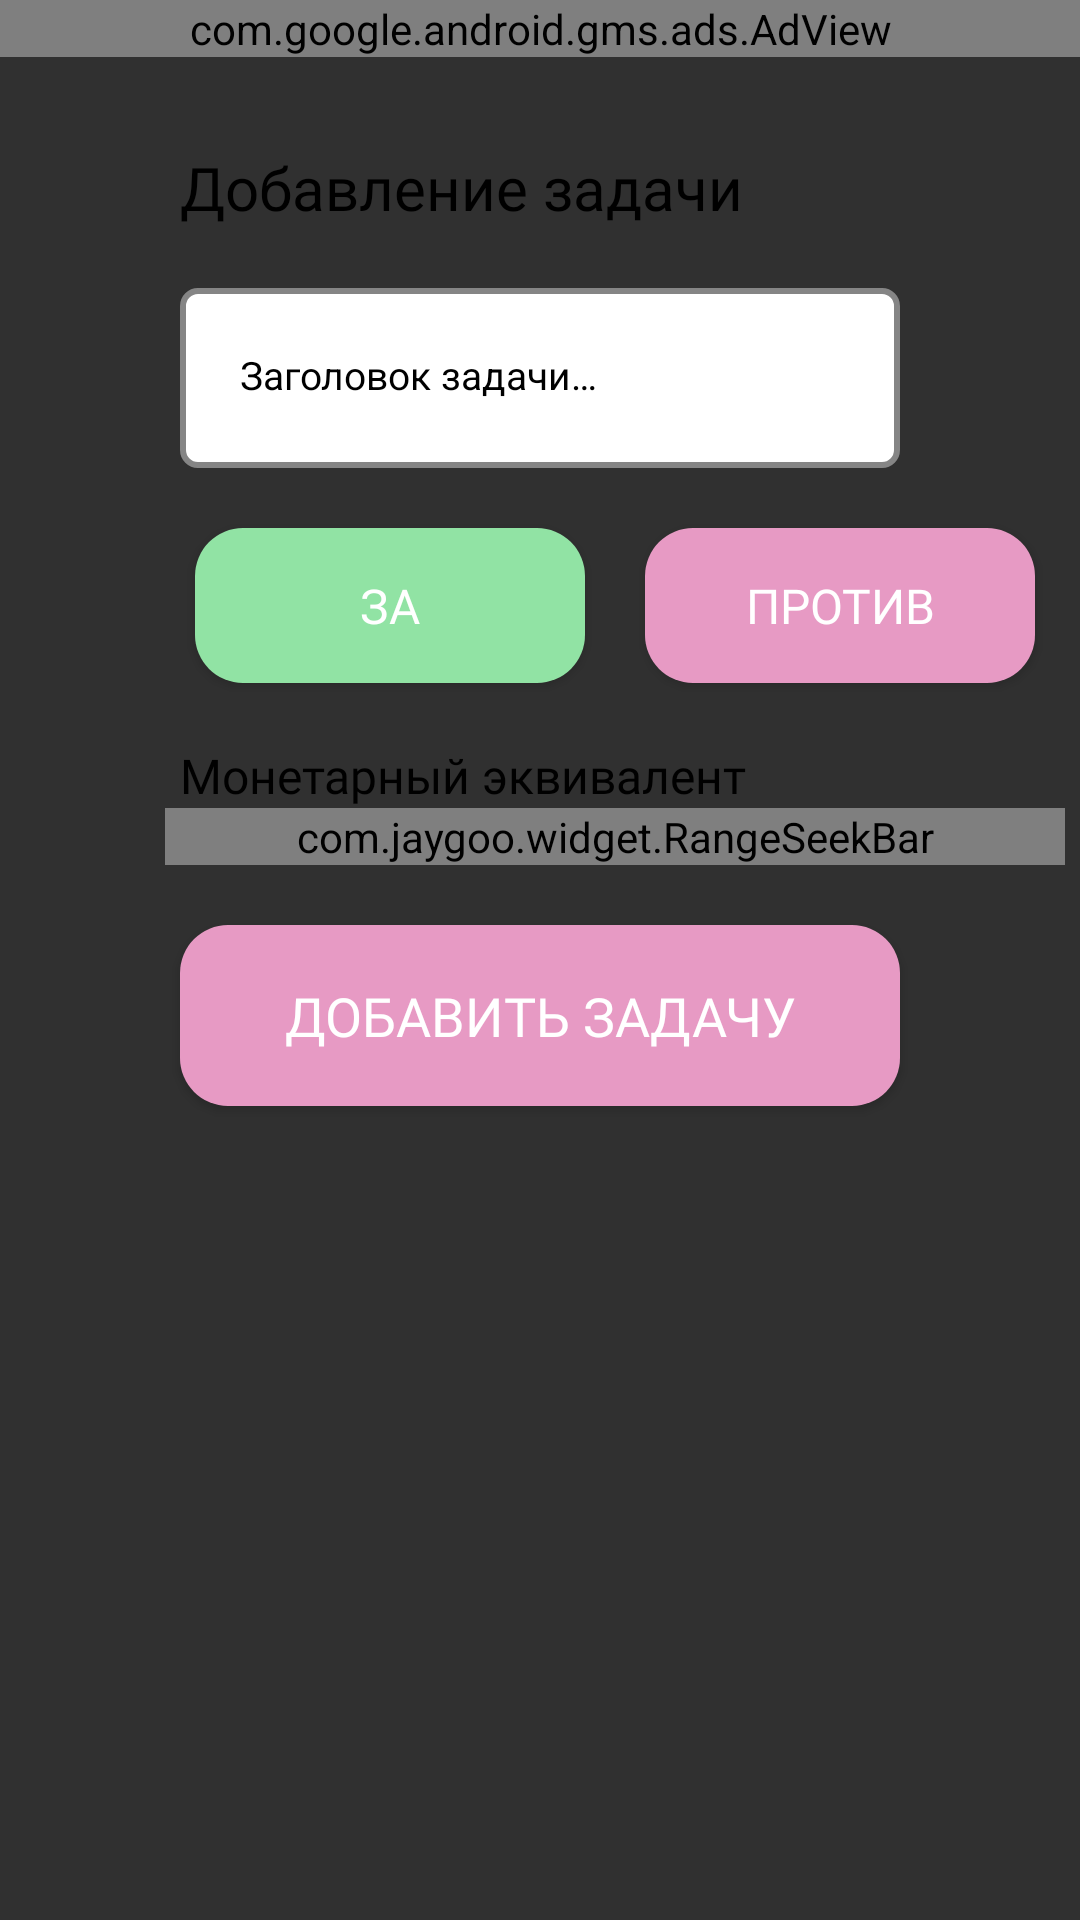

Layout XML and referenced resources for this Android screen:
<!-- AndroidManifest.xml: application theme Theme.SimpleDecideHelper -->
<!-- res/layout/pros_cons_bottom_sheet.xml -->
<?xml version="1.0" encoding="utf-8"?>
<androidx.constraintlayout.widget.ConstraintLayout xmlns:android="http://schemas.android.com/apk/res/android"
    xmlns:app="http://schemas.android.com/apk/res-auto"
    android:id="@+id/bottom_sheet"
    android:layout_width="match_parent"
    android:layout_height="match_parent"
    android:layout_marginBottom="100dp"
    android:paddingBottom="100dp"
    app:behavior_hideable="true"
    app:behavior_peekHeight="0dp"
    app:layout_behavior="com.google.android.material.bottomsheet.BottomSheetBehavior">

    <com.google.android.gms.ads.AdView
        ads:layout_constraintTop_toTopOf="parent"
        ads:layout_constraintStart_toStartOf="parent"
        ads:layout_constraintEnd_toEndOf="parent"
        xmlns:ads="http://schemas.android.com/apk/res-auto"
        android:id="@+id/adView"
        android:layout_width="0dp"
        android:layout_height="wrap_content"
        android:layout_centerHorizontal="true"
        android:layout_alignParentBottom="true"
        ads:adSize="BANNER"
        ads:adUnitId="@string/main_banner">
    </com.google.android.gms.ads.AdView>

    <TextView
        android:id="@+id/dec_add_label"
        android:layout_width="0dp"
        android:layout_height="wrap_content"
        android:layout_marginStart="60dp"
        android:layout_marginTop="30dp"
        android:fontFamily="@font/fira_sans_medium"
        android:text="@string/add_task_label"
        android:textColor="@color/black"
        android:textSize="20sp"
        app:layout_constraintStart_toStartOf="parent"
        app:layout_constraintEnd_toStartOf="@id/close_bottom_sheet"
        app:layout_constraintTop_toBottomOf="@id/adView" />

    <ImageView
        android:id="@+id/close_bottom_sheet"
        android:layout_width="30dp"
        android:layout_height="30dp"
        android:layout_marginTop="30dp"
        android:layout_marginEnd="60dp"
        android:src="@drawable/ic_close"
        app:layout_constraintBottom_toBottomOf="@id/dec_add_label"
        app:layout_constraintEnd_toEndOf="parent"
        app:layout_constraintTop_toTopOf="parent"
        app:tint="@color/gray_3" />

    <EditText
        android:id="@+id/et_task_title"
        android:layout_width="match_parent"
        android:layout_height="60dp"
        android:layout_marginStart="60dp"
        android:layout_marginTop="20dp"
        android:layout_marginEnd="60dp"
        android:background="@drawable/edit_text_back"
        android:gravity="start"
        android:hint="@string/task_title_hint"
        android:padding="20dp"
        android:textColorHint="@android:color/black"
        android:textSize="13sp"
        app:layout_constraintEnd_toEndOf="parent"
        app:layout_constraintStart_toStartOf="parent"
        app:layout_constraintTop_toBottomOf="@id/dec_add_label" />

    <Button
        android:id="@+id/pros_btn"
        android:layout_width="130dp"
        android:layout_height="wrap_content"
        android:layout_marginStart="5dp"
        android:layout_marginTop="20dp"
        android:background="@drawable/ripple_pros"
        android:fontFamily="@font/fira_sans_regular"
        android:gravity="center"
        android:padding="15dp"
        android:text="@string/pros_label"
        android:textColor="@color/white"
        android:textSize="16sp"
        app:layout_constraintStart_toStartOf="@id/et_task_title"
        app:layout_constraintTop_toBottomOf="@id/et_task_title" />

    <Button
        android:id="@+id/cons_btn"
        android:layout_width="130dp"
        android:layout_height="wrap_content"
        android:layout_marginStart="20dp"
        android:layout_marginTop="20dp"
        android:background="@drawable/ripple_cons"
        android:fontFamily="@font/fira_sans_regular"
        android:gravity="center"
        android:padding="15dp"
        android:text="@string/cons_label"
        android:textColor="@color/white"
        android:textSize="16sp"
        app:layout_constraintStart_toEndOf="@id/pros_btn"
        app:layout_constraintTop_toBottomOf="@id/et_task_title" />

    <TextView
        android:id="@+id/seek_hint_label"
        android:layout_width="wrap_content"
        android:layout_height="wrap_content"
        android:layout_marginTop="20dp"
        android:fontFamily="@font/fira_sans_medium"
        android:text="@string/monetary_equals_label"
        android:textColor="@color/black"
        android:textSize="16sp"
        app:layout_constraintStart_toStartOf="@id/et_task_title"
        app:layout_constraintTop_toBottomOf="@id/pros_btn" />

    <com.jaygoo.widget.RangeSeekBar
        app:layout_constraintTop_toBottomOf="@id/seek_hint_label"
        android:id="@+id/weight_seek_bar"
        app:layout_constraintStart_toStartOf="@id/pros_btn"
        app:layout_constraintEnd_toEndOf="@id/cons_btn"
        android:layout_width="300dp"
        android:layout_height="wrap_content"
        app:rsb_gravity="bottom"
        app:rsb_mode="single"
        app:rsb_progress_color="@color/colorAccent"
        app:rsb_step_auto_bonding="true"
        app:rsb_step_color="@color/colorAccent"
        app:rsb_step_height="10dp"
        app:rsb_step_width="5dp"
        app:rsb_steps="10"
        app:rsb_min="0"
        app:rsb_max="10"
        app:rsb_thumb_drawable="@drawable/thumb_colourful"
        app:rsb_tick_mark_gravity="center"
        app:rsb_tick_mark_layout_gravity="bottom"
        app:rsb_tick_mark_mode="number" />

    <Button
        android:id="@+id/btn_add_task"
        android:layout_width="match_parent"
        android:layout_height="wrap_content"
        android:layout_marginStart="60dp"
        android:layout_marginTop="20dp"
        android:layout_marginEnd="60dp"
        android:background="@drawable/ripple_cons"
        android:fontFamily="@font/fira_sans_medium"
        android:gravity="center"
        android:padding="18dp"
        android:text="@string/add_task_btn_label"
        android:textColor="@color/white"
        android:textSize="18sp"
        app:layout_constraintEnd_toEndOf="parent"
        app:layout_constraintStart_toStartOf="parent"
        app:layout_constraintTop_toBottomOf="@id/weight_seek_bar" />

</androidx.constraintlayout.widget.ConstraintLayout>
<!-- resources referenced by this layout -->
<resources>
  <color name="black">#FF000000</color>
  <color name="gray_3">#C4C4C4</color>
  <color name="white">#FFFFFFFF</color>
  <!-- drawable edit_text_back (drawable) -->
  <?xml version="1.0" encoding="utf-8"?>
  <shape xmlns:android="http://schemas.android.com/apk/res/android">
  
      <gradient android:startColor="#FFFFFF"
          android:endColor="#FFFFFF" />
  
      <stroke android:width="2dp" android:color="#858585" />
  
      <corners android:topLeftRadius="5dp"
          android:bottomLeftRadius="5dp"
          android:topRightRadius="5dp"
          android:bottomRightRadius="5dp" />
  </shape>
  <!-- drawable thumb_colourful (drawable) -->
  <?xml version="1.0" encoding="utf-8"?>
  <layer-list xmlns:android="http://schemas.android.com/apk/res/android">
      <item
          android:bottom="5dp"
          android:left="5dp"
          android:right="5dp"
          android:top="5dp">
          <shape android:shape="oval">
              <solid android:color="@color/colorAccent" />
              <stroke
                  android:width="0.5dp"
                  android:color="@color/colorAccent" />
          </shape>
      </item>
      <item>
          <shape android:shape="oval">
              <solid android:color="@color/green" />
  
          </shape>
      </item>
  </layer-list>
  <string name="add_task_btn_label">Добавить задачу</string>
  <string name="add_task_label">Добавление задачи</string>
  <string name="cons_label">Против</string>
  <string name="main_banner">ca-app-pub-3940256099942544/6300978111</string>
  <string name="monetary_equals_label">Монетарный эквивалент</string>
  <string name="pros_label">За</string>
  <string name="task_title_hint">Заголовок задачи…</string>
  <style name="Theme.SimpleDecideHelper" parent="Theme.AppCompat.NoActionBar">
          
          <item name="colorPrimary">@color/white</item>
          <item name="colorPrimaryVariant">@color/purple_700</item>
          <item name="colorOnPrimary">@color/white</item>
          
          <item name="colorSecondary">@color/teal_200</item>
          <item name="colorSecondaryVariant">@color/teal_700</item>
          <item name="colorOnSecondary">@color/black</item>
          
          <item name="android:statusBarColor" tools:targetApi="l">?attr/colorPrimaryVariant</item>
          
          <item name="android:statusBarColor" tools:ignore="DuplicateDefinition" tools:targetApi="l">
              ?attr/colorPrimaryVariant
          </item>
          <item name="bottomSheetDialogTheme">@style/AppBottomSheetDialogTheme</item>
      </style>
  <color name="pink">#E79AC4</color>
  <color name="green">#91E3A4</color>
  <color name="purple_700">#FF3700B3</color>
  <color name="teal_200">#FF03DAC5</color>
  <color name="teal_700">#FF018786</color>
  <style name="AppBottomSheetDialogTheme" parent="Theme.Design.Light.BottomSheetDialog">
          <item name="bottomSheetStyle">@style/AppModalStyle</item>
      </style>
  <style name="AppModalStyle" parent="Widget.Design.BottomSheet.Modal">
          <item name="android:background">@drawable/background_bottom_sheet</item>
      </style>
  <!-- drawable background_bottom_sheet (drawable) -->
  <?xml version="1.0" encoding="utf-8"?>
  <shape xmlns:android="http://schemas.android.com/apk/res/android"
      android:shape="rectangle">
  
      <solid android:color="@color/cardview_light_background" />
      <corners
          android:topLeftRadius="60dp"
          android:topRightRadius="60dp" />
  </shape>
  <!-- not gathered from this repository: default colours our renderer supplied (Android Studio template values) -->
  <color name="colorAccent">#FF03DAC5</color>
</resources>
